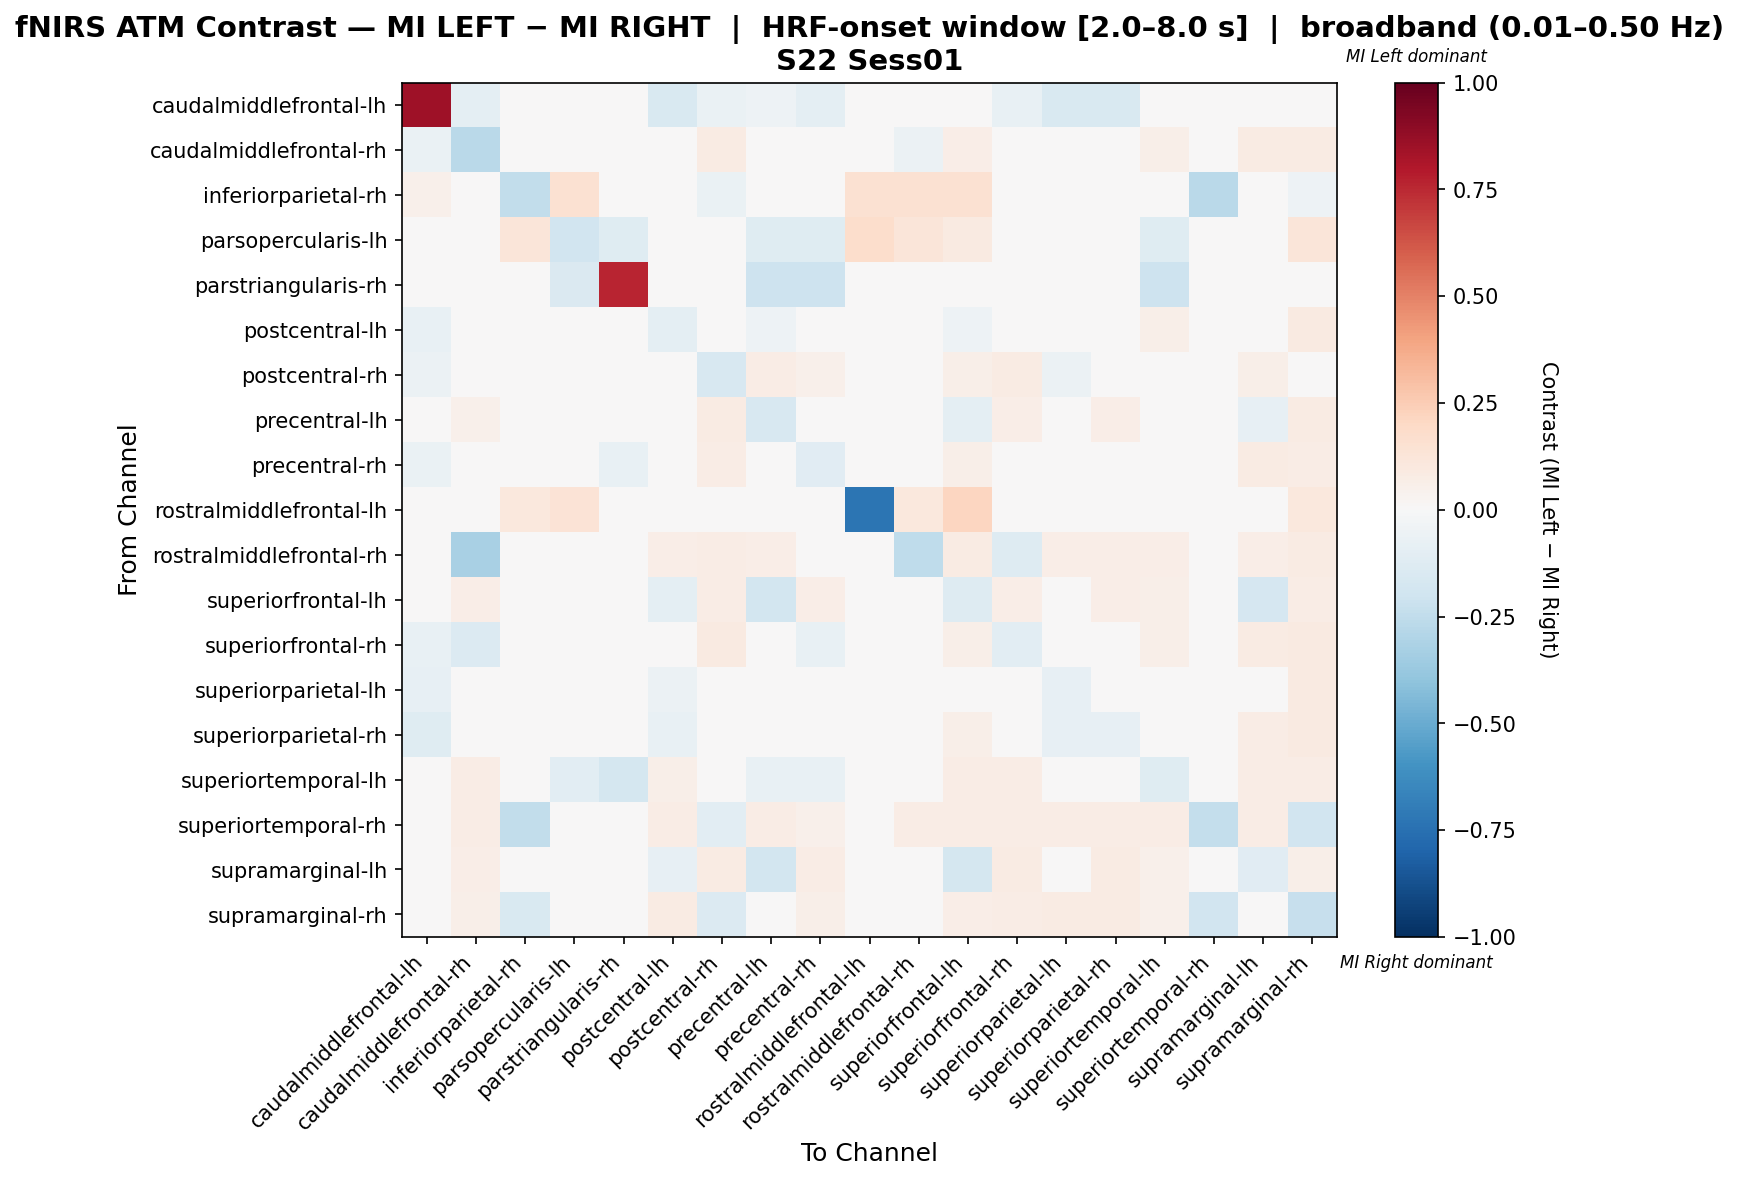

The file beside this chart, header and first rows:
, caudalmiddlefrontal-lh, caudalmiddlefrontal-rh, inferiorparietal-rh, parsopercularis-lh, parstriangularis-rh, postcentral-lh, postcentral-rh, precentral-lh, precentral-rh, rostralmiddlefrontal-lh, rostralmiddlefrontal-rh, superiorfrontal-lh, superiorfrontal-rh, superiorparietal-lh, superiorparietal-rh, superiortemporal-lh, superiortemporal-rh, supramarginal-lh, supramarginal-rh
caudalmiddlefrontal-lh, 0.8481, -0.1013, 0.0, 0.0, 0.0, -0.1519, -0.06329, -0.05063, -0.1013, 0.0, 0.0, 0.0, -0.07595, -0.1519, -0.1519, 0.0, 0.0, 0.0, 0.0
caudalmiddlefrontal-rh, -0.06306, -0.2702, 0.0, 0.0, 0.0, 0.01545, 0.07851, 0.04248, -0.0386, 0.0, -0.05778, 0.06612, -0.04761, 0.01545, 0.01545, 0.06198, 0.02479, 0.07851, 0.07851
inferiorparietal-rh, 0.05, 0.0, -0.25, 0.15, 0.0, 0.0, -0.06667, 0.0, -0.01667, 0.15, 0.15, 0.15, 0.0, 0.0, 0.0, 0.0, -0.2667, 0.0, -0.05
parsopercularis-lh, 0.02941, 0.0, 0.1176, -0.1887, -0.122, 0.0, 0.02941, -0.122, -0.122, 0.1765, 0.1176, 0.08824, 0.0, 0.0, 0.0, -0.122, 0.0, 0.0, 0.1176
parstriangularis-rh, 0.0, 0.0, 0.0, -0.1471, 0.7647, 0.0, 0.0, -0.2059, -0.2059, 0.0, 0.0, 0.0, 0.0, 0.0, 0.0, -0.2059, 0.0, 0.0, 0.0
postcentral-lh, -0.07143, 0.02222, 0.0, 0.0, 0.0, -0.0949, 0.03878, -0.05466, 0.03325, 0.0, 0.03676, -0.05107, 0.04792, -0.04363, 0.004, 0.05515, 0.02206, -0.03268, 0.08824
postcentral-rh, -0.05884, 0.04808, -0.04464, 0.0, 0.0, -0.006639, -0.1621, 0.07692, 0.05014, 0.0, 0.03663, 0.05861, 0.08059, -0.05495, -0.0245, 0.02816, -0.04945, 0.05907, -0.03709
precentral-lh, -0.01613, 0.0531, 0.0, -0.02688, -0.04839, -0.03904, 0.08462, -0.1612, 0.02163, 0.0, 0.03846, -0.09975, 0.06849, 0.0201, 0.06849, 0.01468, 0.02308, -0.0859, 0.08462
precentral-rh, -0.06731, -0.03654, -0.009615, -0.04808, -0.07692, 0.01731, 0.075, -0.025, -0.1115, 0.0, 0.02885, 0.06154, -0.001923, 0.01731, 0.01731, -0.009615, 0.01346, 0.08077, 0.075
rostralmiddlefrontal-lh, 0.02703, 0.0, 0.1081, 0.1351, 0.0, 0.0, 0.02703, 0.0, 0.0, -0.7297, 0.1081, 0.2162, 0.0, 0.0, 0.0, 0.0, 0.0, 0.0, 0.1081
rostralmiddlefrontal-rh, 0.005952, -0.3234, 0.01786, 0.01786, 0.0, 0.06548, 0.07143, 0.06548, -0.01786, 0.01786, -0.256, 0.08333, -0.129, 0.06548, 0.06548, 0.06548, 0.03571, 0.06548, 0.08333
superiorfrontal-lh, 0.004149, 0.06639, 0.008299, -0.0006298, 0.0, -0.09432, 0.07054, -0.1836, 0.06639, 0.0332, 0.04564, -0.1316, 0.06639, -0.005039, 0.06639, 0.05809, 0.02075, -0.1658, 0.07469
superiorfrontal-rh, -0.07812, -0.1352, 0.0, 0.0, 0.0, 0.008667, 0.08679, 0.01675, -0.077, 0.0, -0.04039, 0.06038, -0.1045, 0.008667, 0.008667, 0.0566, 0.02264, 0.07925, 0.08679
superiorparietal-lh, -0.08442, 0.0128, 0.0, 0.0, 0.0, -0.05942, -0.004578, -0.008876, 0.02359, 0.0, 0.03597, -0.0008876, 0.04018, -0.0804, -0.03345, 0.03448, 0.02158, 0.0171, 0.08633
superiorparietal-rh, -0.125, -0.01075, 0.0, 0.0, 0.0, -0.07155, -0.01753, 0.03874, 0.0002828, 0.0, 0.03676, 0.05882, 0.02319, -0.08484, -0.08117, 0.04553, 0.02206, 0.07721, 0.08824
superiortemporal-lh, 0.0, 0.07729, 0.0, -0.1087, -0.1739, 0.05556, 0.01208, -0.07488, -0.07488, 0.0, 0.04831, 0.07729, 0.07729, 0.01208, 0.01208, -0.1232, 0.02899, 0.07729, 0.07729
superiortemporal-rh, 0.0, 0.07216, -0.2456, 0.0, 0.0, 0.07216, -0.1033, 0.07216, 0.05462, 0.0, 0.07216, 0.07216, 0.07216, 0.07216, 0.07216, 0.07216, -0.2364, 0.07216, -0.191
supramarginal-lh, 0.0, 0.06452, 0.0, 0.0, 0.0, -0.08508, 0.07885, -0.187, 0.07527, 0.0, 0.03584, -0.1722, 0.07885, 0.005083, 0.07885, 0.05376, 0.02151, -0.1107, 0.06246
supramarginal-rh, 0.003425, 0.06164, -0.151, 0.01027, 0.0, 0.08562, -0.1402, 0.03966, 0.05579, 0.01027, 0.04452, 0.06507, 0.07534, 0.08219, 0.08562, 0.05137, -0.1891, 0.03966, -0.2301
